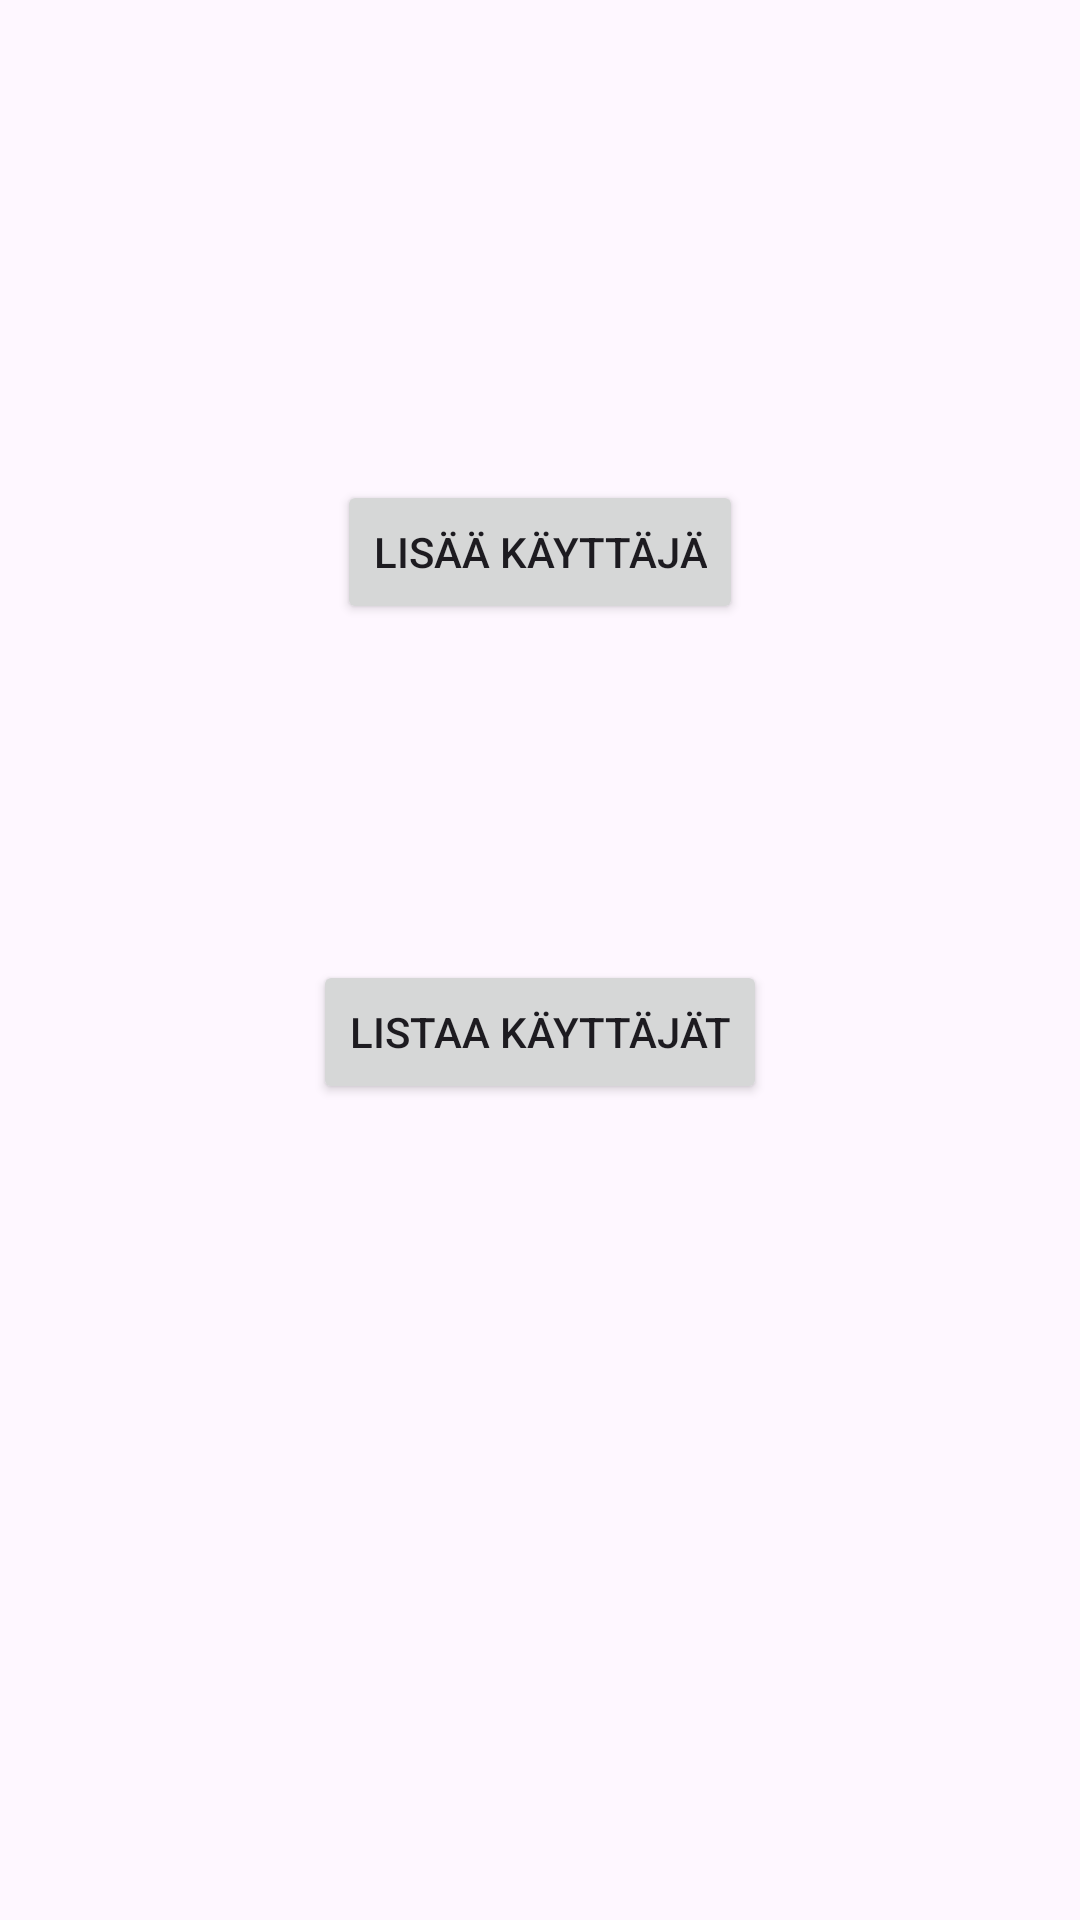

Reconstruct the res/layout file that produces this screen, plus the resources it refers to.
<!-- AndroidManifest.xml: application theme Theme.Androidtoka -->
<!-- res/layout/activity_main.xml -->
<?xml version="1.0" encoding="utf-8"?>
<androidx.constraintlayout.widget.ConstraintLayout xmlns:android="http://schemas.android.com/apk/res/android"
    xmlns:app="http://schemas.android.com/apk/res-auto"
    xmlns:tools="http://schemas.android.com/tools"
    android:id="@+id/main"
    android:layout_width="match_parent"
    android:layout_height="match_parent"
    tools:context=".MainActivity">

    <Button
        android:id="@+id/listUsersButton"
        android:layout_width="wrap_content"
        android:layout_height="wrap_content"
        android:layout_marginBottom="160dp"
        android:onClick="openListUsersActivity"
        android:text="Listaa käyttäjät"
        app:layout_constraintBottom_toBottomOf="parent"
        app:layout_constraintEnd_toEndOf="parent"
        app:layout_constraintStart_toStartOf="parent"
        app:layout_constraintTop_toBottomOf="@+id/addUserButton" />

    <Button
        android:id="@+id/addUserButton"
        android:layout_width="wrap_content"
        android:layout_height="wrap_content"
        android:layout_marginTop="160dp"
        android:onClick="openAddUserActivity"
        android:text="Lisää käyttäjä"
        app:layout_constraintEnd_toEndOf="parent"
        app:layout_constraintStart_toStartOf="parent"
        app:layout_constraintTop_toTopOf="parent" />

</androidx.constraintlayout.widget.ConstraintLayout>
<!-- resources referenced by this layout -->
<resources>
  <style name="Theme.Androidtoka" parent="Base.Theme.Androidtoka" />
  <style name="Base.Theme.Androidtoka" parent="Theme.Material3.DayNight.NoActionBar">
          
          
      </style>
</resources>
